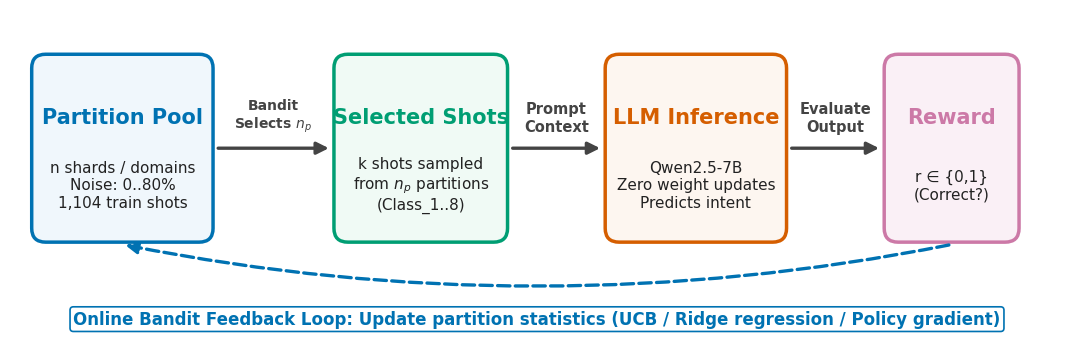
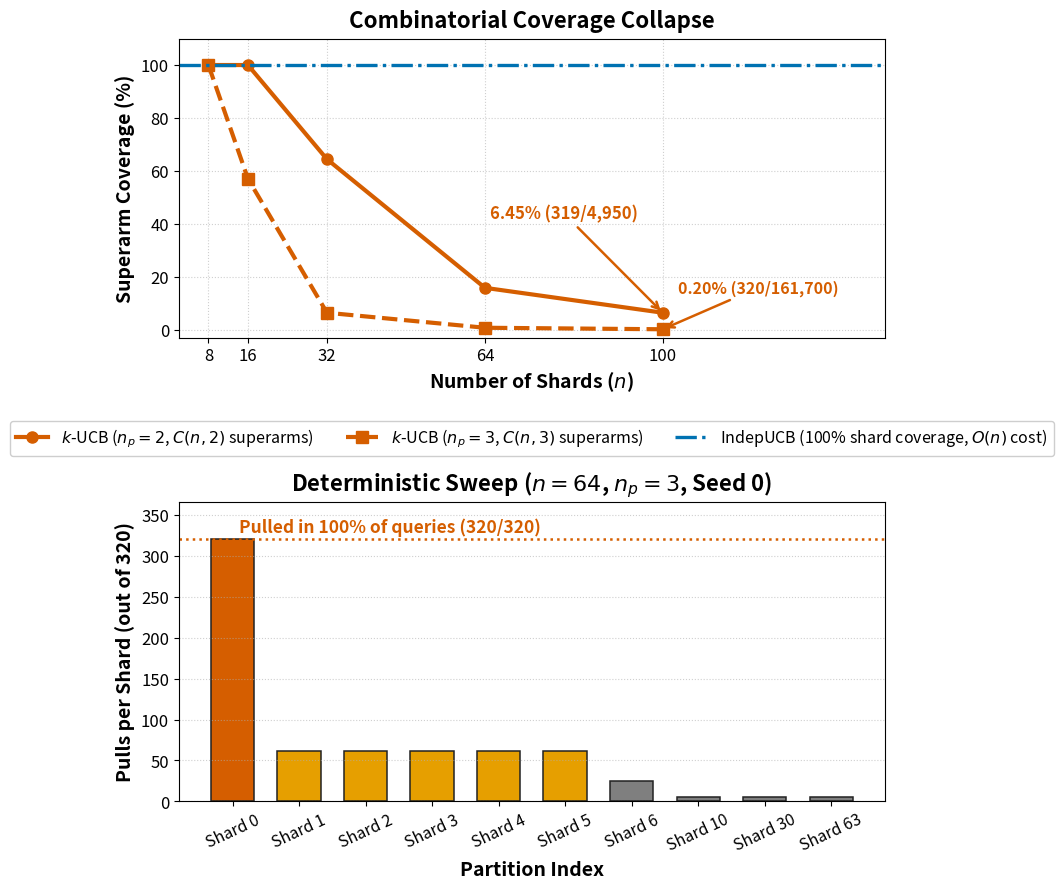
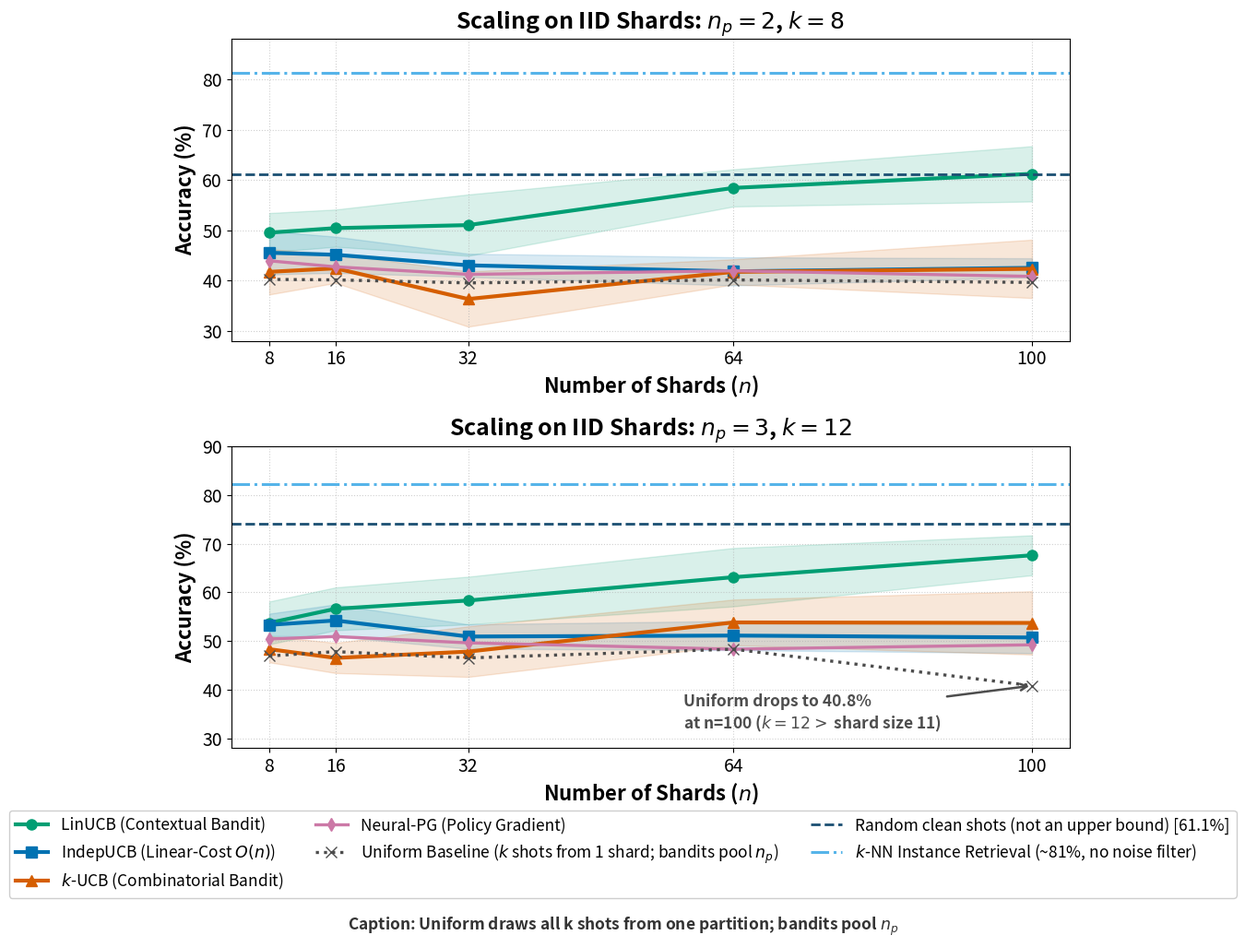
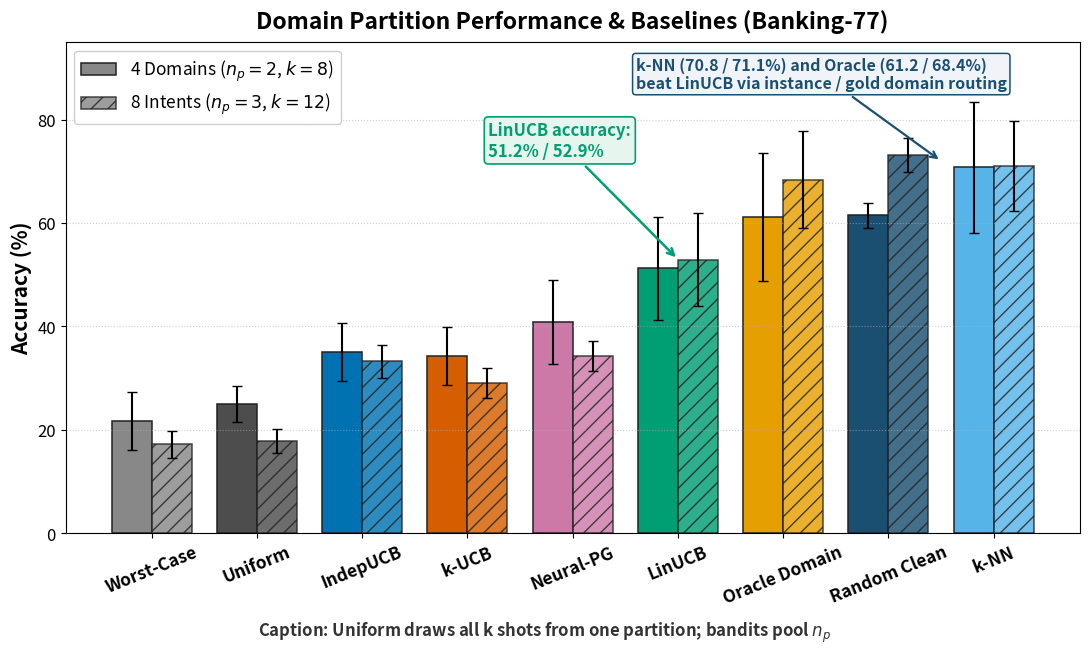
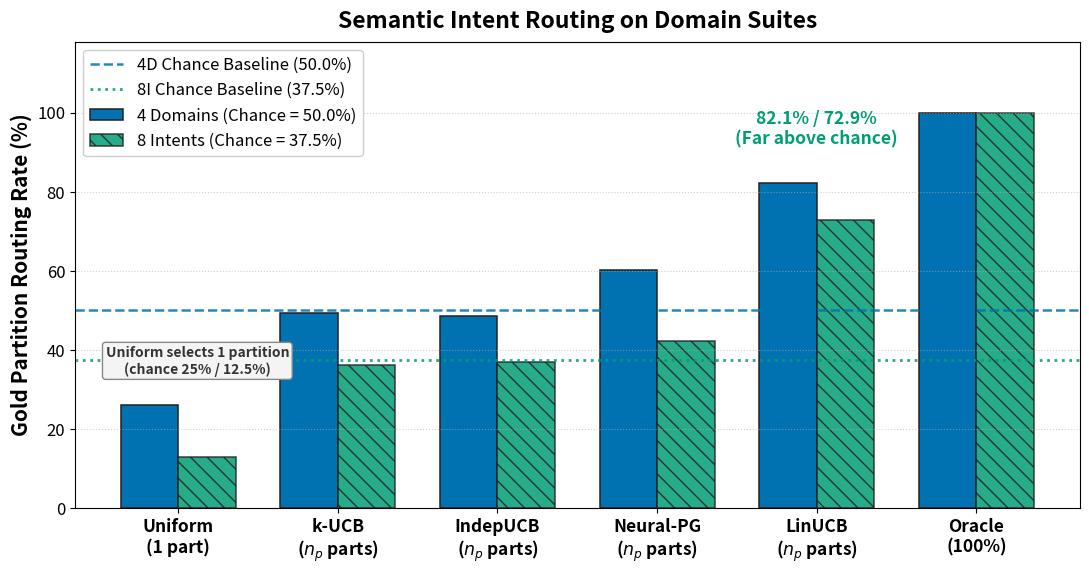
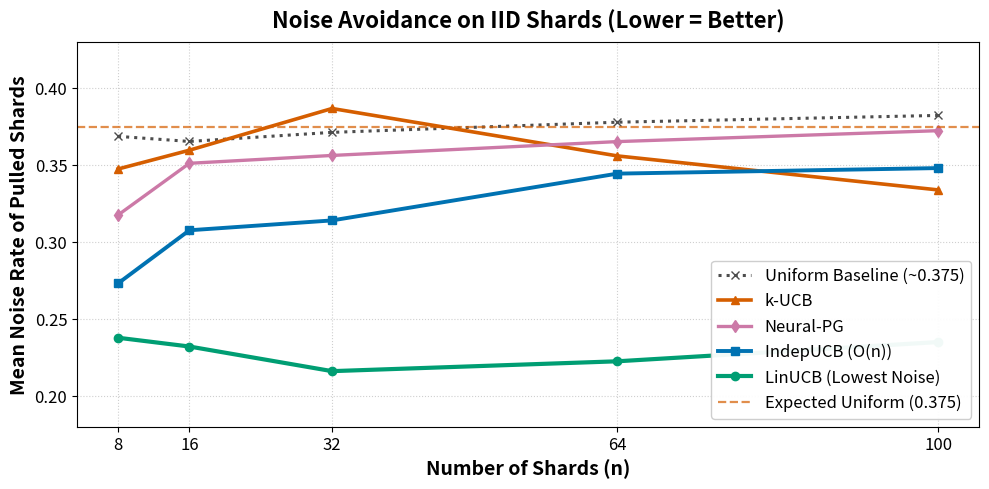

Recreate these plots in Python, in order.
"""
generate_figures.py
===================
Generates publication-quality poster figures tailored for A0 portrait layout:
1. schematic_icl_bandit.png / .svg: Schematic diagram of ICL partition selection (redrawn large, zero overlaps).
2. fig_a_coverage_sweep.png / .svg: k-UCB combinatorial coverage collapse vs n + index-order sweep visual.
   - Stacked 2-row layout with generous vertical clearance so legend does not touch next figure title.
   - Coverage: Orange solid for k-UCB np=2, Orange dashed for k-UCB np=3 (pink strictly reserved for Neural-PG).
3. fig_b_scaling_accuracy.png / .svg: Accuracy vs n across scaling shards (np=2 and np=3).
   - Stacked 2-row layout matching PPTX aspect ratio - LARGEST FIGURE on poster.
   - Generous bottom padding so legend does NOT cover x-axis label of second plot.
   - Removed "(diff stream)" and annotated true cause: k=12 > shard size 11 (replace=True).
4. fig_c_domain_results.png / .svg: Domain ablation accuracy comparison (4 domains, 8 intents).
   - Relabeled "Random clean shots (not an upper bound)".
   - LinUCB annotation: "LinUCB accuracy: 51.2% / 52.9%".
   - Explicit note that k-NN (70.8 / 71.1%) and Oracle (61.2 / 68.4%) beat LinUCB.
5. fig_d_routing_vs_chance.png / .svg: Gold partition routing frequency vs chance baselines (50% and 37.5%).
   - Added note: "Uniform selects 1 partition (chance 25% / 12.5%)".
6. fig_e_noise_exposure.png / .svg: Mean noise rate of selected shards vs uniform expectation.

All numbers are programmatically verified against ANALYSIS.md and local summary JSON files.
"""

import math
import os
from pathlib import Path
import matplotlib.pyplot as plt
import matplotlib.patches as patches
import numpy as np

# Ensure consistent colorblind-safe palette (Wong 2011)
COLORS = {
    "kucb": "#D55E00",         # Dark Orange / Vermilion
    "indep_ucb": "#0072B2",    # Deep Blue
    "linucb": "#009E73",       # Bluish Green / Emerald
    "neural_pg": "#CC79A7",    # Reddish Purple / Magenta (strictly reserved for Neural-PG)
    "knn": "#56B4E9",          # Sky Blue
    "oracle": "#E69F00",       # Amber / Yellow-Gold
    "uniform": "#4D4D4D",      # Neutral Charcoal
    "worst_case": "#888888",   # Muted Grey
    "clean": "#1B4F72",        # Dark Slate / Random clean shots
    "bg_light": "#F8F9FA",     # Very light background fill
    "border": "#D0D7DE",       # Border grey
}

OUTPUT_DIRS = [
    Path("In_context_learning/poster/poster_assets"),
    Path("poster/poster_assets"),
]

for od in OUTPUT_DIRS:
    od.mkdir(parents=True, exist_ok=True)


def save_fig(fig, name):
    for od in OUTPUT_DIRS:
        png_path = od / f"{name}.png"
        svg_path = od / f"{name}.svg"
        fig.savefig(png_path, dpi=300, bbox_inches="tight")
        fig.savefig(svg_path, format="svg", bbox_inches="tight")
    print(f"Saved {name}.png and {name}.svg")
    plt.close(fig)


# ==============================================================================
# 1. Schematic Diagram: ICL Partition Selection Pipeline (Redrawn Larger, Zero Overlaps)
# ==============================================================================
def make_schematic():
    # Width 13.5 x 4.2 gives 1.4 units between boxes, preventing any text overlap
    fig, ax = plt.subplots(figsize=(13.5, 4.2), dpi=300)
    ax.axis("off")
    ax.set_xlim(0, 13.5)
    ax.set_ylim(0, 4.2)

    def draw_box(x, y, w, h, title, subtitle, color, bg="#FFFFFF"):
        box = patches.FancyBboxPatch(
            (x, y), w, h,
            boxstyle="round,pad=0.12,rounding_size=0.18",
            facecolor=bg, edgecolor=color, linewidth=2.5
        )
        ax.add_patch(box)
        ax.text(x + w / 2, y + h * 0.68, title, ha="center", va="center",
                fontsize=15, fontweight="bold", color=color, family="DejaVu Sans")
        ax.text(x + w / 2, y + h * 0.28, subtitle, ha="center", va="center",
                fontsize=11, color="#222222", family="DejaVu Sans", multialignment="center")

    def draw_arrow(x1, y1, x2, y2, label="", color="#444444", font_sz=10.0):
        ax.annotate(
            "", xy=(x2, y2), xytext=(x1, y1),
            arrowprops=dict(arrowstyle="-|>", color=color, lw=2.4, mutation_scale=18)
        )
        if label:
            ax.text((x1 + x2) / 2, y1 + 0.18, label,
                    ha="center", va="bottom", fontsize=font_sz, fontweight="bold",
                    color=color, family="DejaVu Sans", multialignment="center")

    # 1. Partition Pool (x: 0.4 to 2.5, width 2.1)
    draw_box(0.4, 1.3, 2.1, 2.2, "Partition Pool",
             "n shards / domains\nNoise: 0..80%\n1,104 train shots",
             COLORS["indep_ucb"], bg="#F0F7FC")

    # Arrow 1: x from 2.65 to 4.15 (clear whitespace, label does not touch any box)
    draw_arrow(2.65, 2.4, 4.15, 2.4, "Bandit\nSelects $n_p$", font_sz=10.0)

    # 2. Selected Shots (x: 4.3 to 6.3, width 2.0)
    draw_box(4.3, 1.3, 2.0, 2.2, "Selected Shots",
             "k shots sampled\nfrom $n_p$ partitions\n(Class_1..8)",
             COLORS["linucb"], bg="#F0FAF5")

    # Arrow 2: x from 6.45 to 7.65
    draw_arrow(6.45, 2.4, 7.65, 2.4, "Prompt\nContext", font_sz=10.5)

    # 3. LLM Inference (x: 7.8 to 9.9, width 2.1)
    draw_box(7.8, 1.3, 2.1, 2.2, "LLM Inference",
             "Qwen2.5-7B\nZero weight updates\nPredicts intent",
             COLORS["kucb"], bg="#FDF6F0")

    # Arrow 3: x from 10.05 to 11.25
    draw_arrow(10.05, 2.4, 11.25, 2.4, "Evaluate\nOutput", font_sz=10.5)

    # 4. Binary Reward (x: 11.4 to 12.9, width 1.5)
    draw_box(11.4, 1.3, 1.5, 2.2, "Reward",
             "r ∈ {0,1}\n(Correct?)",
             COLORS["neural_pg"], bg="#FAF0F6")

    # Feedback loop arrow (from Reward back to Partition Pool)
    feedback_path = patches.FancyArrowPatch(
        (12.15, 1.15), (1.45, 1.15),
        connectionstyle="arc3,rad=-0.10",
        arrowstyle="-|>", color="#0072B2", lw=2.4, mutation_scale=18,
        linestyle="--"
    )
    ax.add_patch(feedback_path)
    ax.text(6.8, 0.18, "Online Bandit Feedback Loop: Update partition statistics (UCB / Ridge regression / Policy gradient)",
            ha="center", va="center", fontsize=12.0, fontweight="bold",
            color="#0072B2", family="DejaVu Sans",
            bbox=dict(boxstyle="round,pad=0.2", facecolor="#FFFFFF", edgecolor="#0072B2", lw=1.2))

    save_fig(fig, "schematic_icl_bandit")


# ==============================================================================
# 2. Figure A: Coverage Scaling & Index-Order Sweep (Stacked Layout with Proper Spacing)
# ==============================================================================
def make_fig_a_coverage():
    # Sized 10.0 x 9.0 to give ample vertical breathing room between panels
    fig, (ax1, ax2) = plt.subplots(2, 1, figsize=(10.0, 9.0), dpi=300)

    shards = [8, 16, 32, 64, 100]
    cov_np2 = [100.0, 100.0, 64.44, 15.85, 6.45]
    cov_np3 = [100.0, 57.07, 6.44, 0.77, 0.20]

    # Rule: Orange solid for k-UCB np=2, Orange dashed for k-UCB np=3 (pink strictly reserved for Neural-PG)
    l1 = ax1.plot(shards, cov_np2, marker="o", lw=3.0, markersize=8,
                  color=COLORS["kucb"], linestyle="-", label=r"$k$-UCB ($n_p=2$, $C(n,2)$ superarms)")[0]
    l2 = ax1.plot(shards, cov_np3, marker="s", lw=3.0, markersize=8,
                  color=COLORS["kucb"], linestyle="--", label=r"$k$-UCB ($n_p=3$, $C(n,3)$ superarms)")[0]
    l3 = ax1.axhline(100.0, color=COLORS["indep_ucb"], lw=2.4, linestyle="-.",
                     label=r"IndepUCB (100% shard coverage, $O(n)$ cost)")

    # Callouts for n=100: zero intersections with text, markers, curves, or spines
    ax1.annotate("6.45% (319/4,950)", xy=(100, 6.45), xytext=(65, 42),
                 arrowprops=dict(arrowstyle="->", color=COLORS["kucb"], lw=1.8),
                 fontsize=12.0, fontweight="bold", color=COLORS["kucb"])
    ax1.annotate("0.20% (320/161,700)", xy=(100, 0.20), xytext=(103, 14),
                 arrowprops=dict(arrowstyle="->", color=COLORS["kucb"], lw=1.8),
                 fontsize=11.5, fontweight="bold", color=COLORS["kucb"])

    ax1.set_xlabel("Number of Shards ($n$)", fontsize=14, fontweight="bold")
    ax1.set_ylabel("Superarm Coverage (%)", fontsize=14, fontweight="bold")
    ax1.set_title("Combinatorial Coverage Collapse", fontsize=16, fontweight="bold", pad=8)
    ax1.set_xticks(shards)
    ax1.tick_params(axis='both', labelsize=12)
    ax1.set_xlim(2, 145)
    ax1.set_ylim(-3, 110)
    ax1.grid(True, linestyle=":", alpha=0.6)

    # Item 9: Place legend below ax1 with ample padding so it NEVER touches ax2's title
    ax1.legend(loc="upper center", bbox_to_anchor=(0.5, -0.25),
               fontsize=11.5, ncol=3, frameon=True, framealpha=0.95)

    # Panel 2: Index-order sweep diagnostic at n=64, np=3
    shard_indices = ["Shard 0", "Shard 1", "Shard 2", "Shard 3", "Shard 4", "Shard 5", "Shard 6", "Shard 10", "Shard 30", "Shard 63"]
    pull_counts = [320, 62, 62, 62, 62, 62, 25, 6, 5, 5]
    bar_colors = [COLORS["kucb"] if c == 320 else "#E69F00" if c >= 62 else "#7F7F7F" for c in pull_counts]

    bars = ax2.bar(shard_indices, pull_counts, color=bar_colors, width=0.65, edgecolor="#222222", linewidth=1.1)
    ax2.axhline(320, color=COLORS["kucb"], linestyle=":", lw=1.8)
    ax2.text(0.1, 328, "Pulled in 100% of queries (320/320)", color=COLORS["kucb"], fontsize=12.5, fontweight="bold")

    ax2.set_xlabel("Partition Index", fontsize=14, fontweight="bold")
    ax2.set_ylabel("Pulls per Shard (out of 320)", fontsize=14, fontweight="bold")
    ax2.set_title("Deterministic Sweep ($n=64$, $n_p=3$, Seed 0)", fontsize=16, fontweight="bold", pad=8)
    ax2.tick_params(axis='x', rotation=25, labelsize=11.5)
    ax2.tick_params(axis='y', labelsize=12)
    ax2.set_ylim(0, 365)
    ax2.grid(True, linestyle=":", alpha=0.6, axis="y")

    plt.tight_layout()
    # High hspace prevents legend from touching ax2 title
    fig.subplots_adjust(hspace=0.55)
    save_fig(fig, "fig_a_coverage_sweep")


# ==============================================================================
# 3. Figure B: Scaling Accuracy (Stacked Layout, Clean External Legend Below)
# ==============================================================================
def make_fig_b_scaling_accuracy():
    # 10.0 x 10.2 inches with bottom=0.20 gives 2.0+ inches for the legend below ax2
    fig, (ax1, ax2) = plt.subplots(2, 1, figsize=(10.0, 10.2), dpi=300)
    shards = [8, 16, 32, 64, 100]

    # Data np=2, k=8 (from Table 3 & ANALYSIS.md)
    u_np2 = [40.2, 40.1, 39.5, 40.1, 39.6]
    u_np2_s = [2.6, 2.6, 2.9, 2.1, 2.9]
    i_np2 = [45.5, 45.1, 43.0, 41.8, 42.5]
    i_np2_s = [4.3, 3.6, 2.3, 2.8, 1.9]
    k_np2 = [41.7, 42.4, 36.3, 41.7, 42.3]
    k_np2_s = [4.5, 2.9, 5.5, 2.5, 5.8]
    l_np2 = [49.5, 50.4, 51.0, 58.4, 61.2]
    l_np2_s = [3.9, 3.7, 6.1, 3.7, 5.5]
    n_np2 = [43.9, 42.7, 41.2, 41.9, 40.8]
    n_np2_s = [3.5, 3.1, 3.0, 1.7, 2.7]
    knn_np2 = [81.7, 81.7, 81.0, 80.6, 81.0]

    # Panel 1: np=2, k=8
    line_lin = ax1.plot(shards, l_np2, marker="o", lw=3.0, markersize=8, color=COLORS["linucb"], label="LinUCB (Contextual Bandit)")[0]
    ax1.fill_between(shards, np.array(l_np2)-np.array(l_np2_s), np.array(l_np2)+np.array(l_np2_s),
                     color=COLORS["linucb"], alpha=0.15)

    line_indep = ax1.plot(shards, i_np2, marker="s", lw=3.0, markersize=8, color=COLORS["indep_ucb"], label="IndepUCB (Linear-Cost $O(n)$)")[0]
    ax1.fill_between(shards, np.array(i_np2)-np.array(i_np2_s), np.array(i_np2)+np.array(i_np2_s),
                     color=COLORS["indep_ucb"], alpha=0.15)

    line_kucb = ax1.plot(shards, k_np2, marker="^", lw=3.0, markersize=8, color=COLORS["kucb"], label=r"$k$-UCB (Combinatorial Bandit)")[0]
    ax1.fill_between(shards, np.array(k_np2)-np.array(k_np2_s), np.array(k_np2)+np.array(k_np2_s),
                     color=COLORS["kucb"], alpha=0.15)

    line_neural = ax1.plot(shards, n_np2, marker="d", lw=2.4, markersize=7, color=COLORS["neural_pg"], label="Neural-PG (Policy Gradient)")[0]
    line_unif = ax1.plot(shards, u_np2, marker="x", lw=2.4, markersize=8, color=COLORS["uniform"], linestyle=":", label=r"Uniform Baseline ($k$ shots from 1 shard; bandits pool $n_p$)")[0]
    line_clean = ax1.axhline(61.1, color=COLORS["clean"], linestyle="--", lw=2.0, label="Random clean shots (not an upper bound) [61.1%]")
    line_knn = ax1.axhline(np.mean(knn_np2), color=COLORS["knn"], linestyle="-.", lw=2.2, label=r"$k$-NN Instance Retrieval (~81%, no noise filter)")

    ax1.set_xlabel("Number of Shards ($n$)", fontsize=16, fontweight="bold")
    ax1.set_ylabel("Accuracy (%)", fontsize=16, fontweight="bold")
    ax1.set_title("Scaling on IID Shards: $n_p=2$, $k=8$", fontsize=18, fontweight="bold", pad=8)
    ax1.set_xticks(shards)
    ax1.tick_params(axis='both', labelsize=14)
    ax1.set_ylim(28, 88)
    ax1.grid(True, linestyle=":", alpha=0.6)

    # Data np=3, k=12 (from Table 3 & ANALYSIS.md)
    u_np3 = [46.9, 47.8, 46.5, 48.3, 40.8]
    u_np3_s = [3.5, 3.6, 2.8, 2.4, 3.7]
    i_np3 = [53.3, 54.2, 50.9, 51.1, 50.7]
    i_np3_s = [2.3, 3.3, 2.5, 3.0, 3.2]
    k_np3 = [48.3, 46.5, 47.8, 53.8, 53.7]
    k_np3_s = [2.7, 3.1, 5.2, 4.7, 6.5]
    l_np3 = [53.7, 56.6, 58.3, 63.1, 67.6]
    l_np3_s = [4.4, 4.4, 4.9, 6.0, 4.1]
    n_np3 = [50.4, 50.9, 49.6, 48.3, 49.2]
    n_np3_s = [3.3, 3.0, 3.3, 3.3, 3.6]
    knn_np3 = [83.2, 81.8, 82.4, 81.8, 82.1]

    # Panel 2: np=3, k=12
    ax2.plot(shards, l_np3, marker="o", lw=3.0, markersize=8, color=COLORS["linucb"])
    ax2.fill_between(shards, np.array(l_np3)-np.array(l_np3_s), np.array(l_np3)+np.array(l_np3_s),
                     color=COLORS["linucb"], alpha=0.15)

    ax2.plot(shards, i_np3, marker="s", lw=3.0, markersize=8, color=COLORS["indep_ucb"])
    ax2.fill_between(shards, np.array(i_np3)-np.array(i_np3_s), np.array(i_np3)+np.array(i_np3_s),
                     color=COLORS["indep_ucb"], alpha=0.15)

    ax2.plot(shards, k_np3, marker="^", lw=3.0, markersize=8, color=COLORS["kucb"])
    ax2.fill_between(shards, np.array(k_np3)-np.array(k_np3_s), np.array(k_np3)+np.array(k_np3_s),
                     color=COLORS["kucb"], alpha=0.15)

    ax2.plot(shards, n_np3, marker="d", lw=2.4, markersize=7, color=COLORS["neural_pg"])
    
    # Annotated Uniform baseline: removed "(diff stream)", reported true structural cause
    ax2.plot(shards, u_np3, marker="x", lw=2.4, markersize=8, color=COLORS["uniform"], linestyle=":")
    ax2.annotate("Uniform drops to 40.8%\nat n=100 ($k=12 >$ shard size 11)", xy=(100, 40.8), xytext=(58, 32),
                 arrowprops=dict(arrowstyle="->", color=COLORS["uniform"], lw=1.8),
                 fontsize=12.5, fontweight="bold", color=COLORS["uniform"])

    ax2.axhline(74.0, color=COLORS["clean"], linestyle="--", lw=2.0)
    ax2.axhline(np.mean(knn_np3), color=COLORS["knn"], linestyle="-.", lw=2.2)

    ax2.set_xlabel("Number of Shards ($n$)", fontsize=16, fontweight="bold")
    ax2.set_ylabel("Accuracy (%)", fontsize=16, fontweight="bold")
    ax2.set_title("Scaling on IID Shards: $n_p=3$, $k=12$", fontsize=18, fontweight="bold", pad=8)
    ax2.set_xticks(shards)
    ax2.tick_params(axis='both', labelsize=14)
    ax2.set_ylim(28, 90)
    ax2.grid(True, linestyle=":", alpha=0.6)

    # Item 9: UNIFIED EXTERNAL LEGEND placed well below ax2 x-axis label
    handles = [line_lin, line_indep, line_kucb, line_neural, line_unif, line_clean, line_knn]
    fig.legend(handles=handles, loc="lower center", bbox_to_anchor=(0.5, 0.032),
               ncol=3, fontsize=12.5, frameon=True, framealpha=0.96)

    # Added caption: Uniform draws all k shots from one partition; bandits pool np
    fig.text(0.5, 0.006, "Caption: Uniform draws all k shots from one partition; bandits pool $n_p$",
             ha="center", fontsize=12.5, fontweight="bold", color="#333333")

    plt.tight_layout()
    # Generous bottom margin ensures legend and caption NEVER cover ax2's x-axis label
    fig.subplots_adjust(hspace=0.35, bottom=0.20)
    save_fig(fig, "fig_b_scaling_accuracy")


# ==============================================================================
# 4. Figure C: Domain Partition Comparison (Grouped Bar Chart)
# ==============================================================================
def make_fig_c_domain():
    fig, ax = plt.subplots(figsize=(11.0, 6.5), dpi=300)

    methods = [
        "Worst-Case", "Uniform", "IndepUCB", "k-UCB", "Neural-PG",
        "LinUCB", "Oracle Domain", "Random Clean", "k-NN"
    ]
    acc_4d = [21.72, 24.94, 35.00, 34.34, 40.84, 51.22, 61.16, 61.47, 70.78]
    std_4d = [5.60, 3.49, 5.60, 5.57, 8.08, 10.03, 12.43, 2.48, 12.67]

    acc_8i = [17.22, 17.94, 33.25, 29.06, 34.28, 52.94, 68.38, 73.19, 71.06]
    std_8i = [2.57, 2.32, 3.14, 2.93, 2.87, 8.91, 9.41, 3.30, 8.70]

    x = np.arange(len(methods))
    width = 0.38

    bar_colors = [
        COLORS["worst_case"], COLORS["uniform"], COLORS["indep_ucb"],
        COLORS["kucb"], COLORS["neural_pg"], COLORS["linucb"],
        COLORS["oracle"], COLORS["clean"], COLORS["knn"]
    ]

    rects1 = ax.bar(x - width/2, acc_4d, width, yerr=std_4d, capsize=3.5,
                    color=bar_colors, edgecolor="#222222", linewidth=1.1, label="4 Domains ($n_p=2$, $k=8$)")
    rects2 = ax.bar(x + width/2, acc_8i, width, yerr=std_8i, capsize=3.5,
                    color=bar_colors, edgecolor="#222222", linewidth=1.1, hatch="//", alpha=0.82, label="8 Intents ($n_p=3$, $k=12$)")

    ax.set_ylabel("Accuracy (%)", fontsize=15, fontweight="bold")
    ax.set_title("Domain Partition Performance & Baselines (Banking-77)", fontsize=16.5, fontweight="bold", pad=10)
    ax.set_xticks(x)
    ax.set_xticklabels(methods, fontsize=12.5, fontweight="bold", rotation=22)
    ax.tick_params(axis='y', labelsize=12)
    ax.set_ylim(0, 95)
    ax.grid(True, linestyle=":", alpha=0.6, axis="y")
    ax.legend(loc="upper left", fontsize=12.5, framealpha=0.95)

    # Required: LinUCB accuracy annotation + explicit note that k-NN & Oracle beat LinUCB
    ax.annotate("LinUCB accuracy:\n51.2% / 52.9%", xy=(5, 53), xytext=(3.2, 73),
                arrowprops=dict(arrowstyle="->", color=COLORS["linucb"], lw=1.8),
                fontsize=12, fontweight="bold", color=COLORS["linucb"],
                bbox=dict(boxstyle="round,pad=0.25", facecolor="#E6F5EE", edgecolor=COLORS["linucb"], lw=1.2))

    ax.annotate("k-NN (70.8 / 71.1%) and Oracle (61.2 / 68.4%)\nbeat LinUCB via instance / gold domain routing",
                xy=(7.5, 72), xytext=(4.6, 86),
                arrowprops=dict(arrowstyle="->", color="#1B4F72", lw=1.6),
                fontsize=11.5, fontweight="bold", color="#1B4F72",
                bbox=dict(boxstyle="round,pad=0.2", facecolor="#F0F4F8", edgecolor="#1B4F72", lw=1.1))

    # Added caption: Uniform draws all k shots from one partition; bandits pool np
    fig.text(0.5, 0.012, "Caption: Uniform draws all k shots from one partition; bandits pool $n_p$",
             ha="center", fontsize=12.0, fontweight="bold", color="#333333")

    plt.tight_layout()
    fig.subplots_adjust(bottom=0.17)
    save_fig(fig, "fig_c_domain_results")


# ==============================================================================
# 5. Figure D: Domain Routing Accuracy vs Chance
# ==============================================================================
def make_fig_d_routing():
    fig, ax = plt.subplots(figsize=(11.0, 5.8), dpi=300)

    # Data from Table 5.1 & ANALYSIS.md
    methods = ["Uniform\n(1 part)", "k-UCB\n($n_p$ parts)", "IndepUCB\n($n_p$ parts)", "Neural-PG\n($n_p$ parts)", "LinUCB\n($n_p$ parts)", "Oracle\n(100%)"]
    routing_4d = [26.09, 49.16, 48.56, 60.06, 82.06, 100.0]
    routing_8i = [12.88, 36.09, 36.91, 42.25, 72.94, 100.0]

    x = np.arange(len(methods))
    width = 0.36

    rects1 = ax.bar(x - width/2, routing_4d, width, color="#0072B2", edgecolor="#222222", linewidth=1.1, label="4 Domains (Chance = 50.0%)")
    rects2 = ax.bar(x + width/2, routing_8i, width, color="#009E73", edgecolor="#222222", linewidth=1.1, hatch="\\\\", alpha=0.85, label="8 Intents (Chance = 37.5%)")

    # Reference chance lines
    ax.axhline(50.0, color="#0072B2", linestyle="--", lw=1.8, alpha=0.85, label="4D Chance Baseline (50.0%)")
    ax.axhline(37.5, color="#009E73", linestyle=":", lw=2.0, alpha=0.85, label="8I Chance Baseline (37.5%)")

    ax.set_ylabel("Gold Partition Routing Rate (%)", fontsize=15, fontweight="bold")
    ax.set_title("Semantic Intent Routing on Domain Suites", fontsize=16.5, fontweight="bold", pad=10)
    ax.set_xticks(x)
    ax.set_xticklabels(methods, fontsize=12.5, fontweight="bold")
    ax.tick_params(axis='y', labelsize=12)
    ax.set_ylim(0, 118)
    ax.grid(True, linestyle=":", alpha=0.6, axis="y")
    ax.legend(loc="upper left", fontsize=12.0, framealpha=0.95)

    # Item 6: Place note above Uniform bars away from y-axis tick labels
    ax.text(0.12, 34, "Uniform selects 1 partition\n(chance 25% / 12.5%)", ha="center", fontsize=10.0, fontweight="bold", color="#333333",
            bbox=dict(boxstyle="round,pad=0.22", facecolor="#F4F4F4", edgecolor="#888888", lw=1.0))

    # Text annotation for LinUCB
    ax.text(4, 92, "82.1% / 72.9%\n(Far above chance)", ha="center", fontsize=12.5, fontweight="bold", color="#009E73")

    plt.tight_layout()
    save_fig(fig, "fig_d_routing_vs_chance")


# ==============================================================================
# 6. Optional Figure E: Noise Exposure vs Uniform Expectation
# ==============================================================================
def make_fig_e_noise():
    fig, ax = plt.subplots(figsize=(10.0, 5.0), dpi=300)
    shards = [8, 16, 32, 64, 100]

    # Data from Table 2.1 (np=2)
    u_noise = [0.3687, 0.3654, 0.3713, 0.3779, 0.3823]
    i_noise = [0.2732, 0.3077, 0.3141, 0.3445, 0.3481]
    k_noise = [0.3475, 0.3597, 0.3868, 0.3560, 0.3339]
    l_noise = [0.2379, 0.2322, 0.2162, 0.2226, 0.2351]
    n_noise = [0.3176, 0.3512, 0.3563, 0.3653, 0.3724]

    ax.plot(shards, u_noise, marker="x", lw=2.2, color=COLORS["uniform"], linestyle=":", label="Uniform Baseline (~0.375)")
    ax.plot(shards, k_noise, marker="^", lw=2.6, color=COLORS["kucb"], label="k-UCB")
    ax.plot(shards, n_noise, marker="d", lw=2.4, color=COLORS["neural_pg"], label="Neural-PG")
    ax.plot(shards, i_noise, marker="s", lw=2.8, color=COLORS["indep_ucb"], label="IndepUCB (O(n))")
    ax.plot(shards, l_noise, marker="o", lw=3.0, color=COLORS["linucb"], label="LinUCB (Lowest Noise)")

    ax.axhline(0.375, color="#D55E00", linestyle="--", lw=1.6, alpha=0.7, label="Expected Uniform (0.375)")

    ax.set_xlabel("Number of Shards (n)", fontsize=14, fontweight="bold")
    ax.set_ylabel("Mean Noise Rate of Pulled Shards", fontsize=14, fontweight="bold")
    ax.set_title("Noise Avoidance on IID Shards (Lower = Better)", fontsize=16, fontweight="bold", pad=10)
    ax.set_xticks(shards)
    ax.tick_params(axis='both', labelsize=12)
    ax.set_ylim(0.18, 0.43)
    ax.grid(True, linestyle=":", alpha=0.6)
    ax.legend(loc="lower right", fontsize=12, framealpha=0.95)

    plt.tight_layout()
    save_fig(fig, "fig_e_noise_exposure")


def main():
    print("Generating conference poster figures with updated stacked layouts, zero overlaps, and exact notes...")
    make_schematic()
    make_fig_a_coverage()
    make_fig_b_scaling_accuracy()
    make_fig_c_domain()
    make_fig_d_routing()
    make_fig_e_noise()
    print("All figures successfully created in poster_assets/!")


if __name__ == "__main__":
    main()
